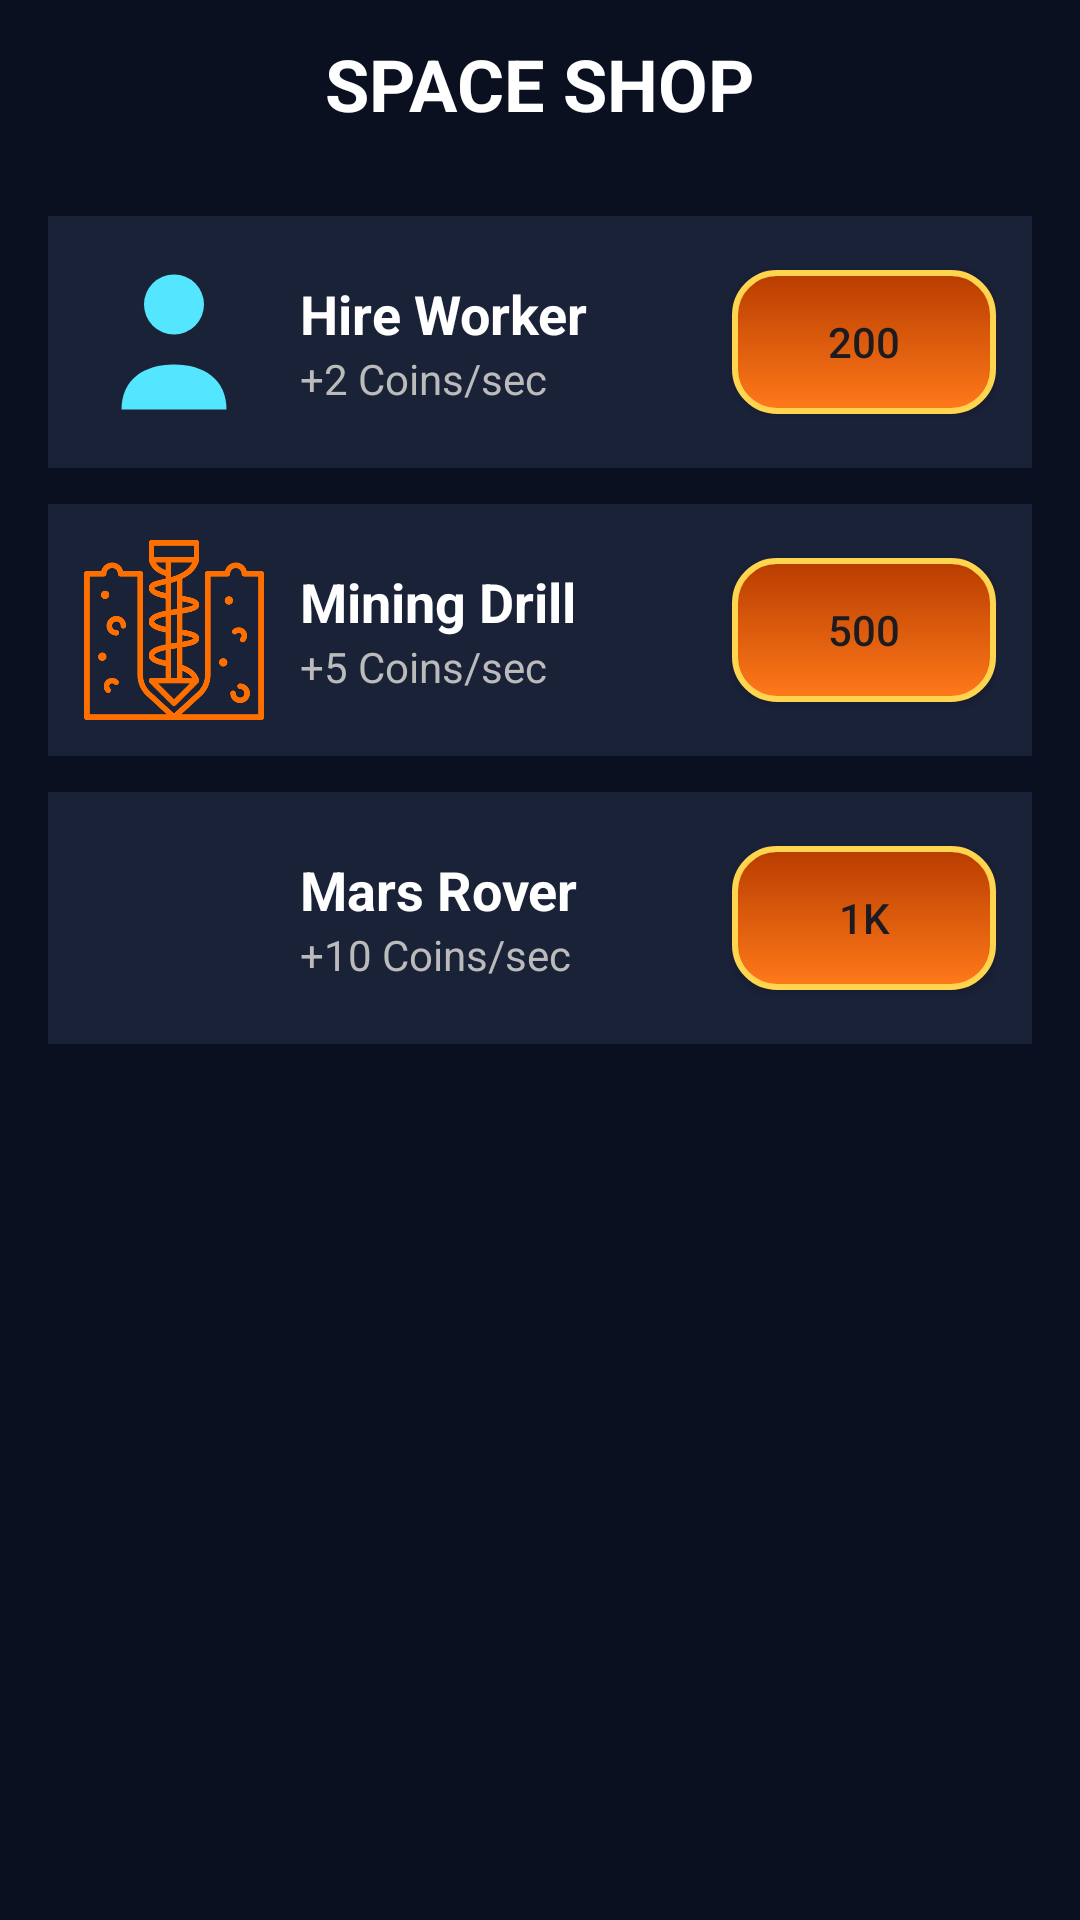

Here is an Android app screen rendered from its layout file. Give the layout XML and the strings, colors and styles it references.
<!-- AndroidManifest.xml: application theme Theme.BeyondMars -->
<!-- res/layout/activity_shop.xml -->
<?xml version="1.0" encoding="utf-8"?>
<RelativeLayout xmlns:android="http://schemas.android.com/apk/res/android"
    xmlns:app="http://schemas.android.com/apk/res-auto"
    android:layout_width="match_parent"
    android:layout_height="match_parent"
    android:background="#0B1020">

    
    <RelativeLayout
        android:id="@+id/headerBar"
        android:layout_width="match_parent"
        android:layout_height="56dp"
        android:background="#0B1020"
        android:paddingStart="8dp"
        android:paddingEnd="16dp">

        
        <ImageView
            android:id="@+id/btnBack"
            android:layout_width="32dp"
            android:layout_height="32dp"
            android:layout_centerVertical="true"
            android:background="?attr/selectableItemBackgroundBorderless"
            android:padding="4dp"
            android:src="@drawable/ic_back"
            app:tint="#FFFFFF" />

        
        <TextView
            android:id="@+id/txtTitle"
            android:layout_width="wrap_content"
            android:layout_height="wrap_content"
            android:layout_centerInParent="true"
            android:text="SPACE SHOP"
            android:textColor="#FFFFFF"
            android:textSize="24sp"
            android:textStyle="bold" />

    </RelativeLayout>

    
    <ScrollView
        android:layout_width="match_parent"
        android:layout_height="match_parent"
        android:layout_below="@id/headerBar">

        <LinearLayout
            android:layout_width="match_parent"
            android:layout_height="wrap_content"
            android:orientation="vertical"
            android:padding="16dp">

            

            <LinearLayout
                android:layout_width="match_parent"
                android:layout_height="wrap_content"
                android:layout_marginBottom="12dp"
                android:background="#1A2238"
                android:gravity="center_vertical"
                android:orientation="horizontal"
                android:padding="12dp">

                <ImageView
                    android:layout_width="60dp"
                    android:layout_height="60dp"
                    android:src="@drawable/ic_worker" />

                <LinearLayout
                    android:layout_width="0dp"
                    android:layout_height="wrap_content"
                    android:layout_marginStart="12dp"
                    android:layout_weight="1"
                    android:orientation="vertical">

                    <TextView
                        android:layout_width="wrap_content"
                        android:layout_height="wrap_content"
                        android:text="Hire Worker"
                        android:textColor="#FFFFFF"
                        android:textSize="18sp"
                        android:textStyle="bold" />

                    <TextView
                        android:layout_width="wrap_content"
                        android:layout_height="wrap_content"
                        android:text="+2 Coins/sec"
                        android:textColor="#BBBBBB" />

                </LinearLayout>

                <Button
                    android:id="@+id/btnBuyWorker"
                    android:layout_width="wrap_content"
                    android:layout_height="wrap_content"
                    android:background="@drawable/button_mars"
                    android:backgroundTint="@null"
                    app:backgroundTint="@null"
                    android:text="200" />

            </LinearLayout>

            

            <LinearLayout
                android:layout_width="match_parent"
                android:layout_height="wrap_content"
                android:layout_marginBottom="12dp"
                android:background="#1A2238"
                android:gravity="center_vertical"
                android:orientation="horizontal"
                android:padding="12dp">

                <ImageView
                    android:layout_width="60dp"
                    android:layout_height="60dp"
                    app:tint="#FF6F00"
                    android:src="@drawable/ic_drill" />

                <LinearLayout
                    android:layout_width="0dp"
                    android:layout_height="wrap_content"
                    android:layout_marginStart="12dp"
                    android:layout_weight="1"
                    android:orientation="vertical">

                    <TextView
                        android:layout_width="wrap_content"
                        android:layout_height="wrap_content"
                        android:text="Mining Drill"
                        android:textColor="#FFFFFF"
                        android:textSize="18sp"
                        android:textStyle="bold" />

                    <TextView
                        android:layout_width="wrap_content"
                        android:layout_height="wrap_content"
                        android:text="+5 Coins/sec"
                        android:textColor="#BBBBBB" />

                </LinearLayout>

                <Button
                    android:id="@+id/btnBuyDrill"
                    android:layout_width="wrap_content"
                    android:layout_height="wrap_content"
                    android:background="@drawable/button_mars"
                    android:backgroundTint="@null"
                    app:backgroundTint="@null"
                    android:text="500" />

            </LinearLayout>

            

            <LinearLayout
                android:layout_width="match_parent"
                android:layout_height="wrap_content"
                android:layout_marginBottom="12dp"
                android:background="#1A2238"
                android:gravity="center_vertical"
                android:orientation="horizontal"
                android:padding="12dp">

                <ImageView
                    android:layout_width="60dp"
                    android:layout_height="60dp"
                    app:tint="#78909C"
                    android:src="@drawable/ic_rover" />

                <LinearLayout
                    android:layout_width="0dp"
                    android:layout_height="wrap_content"
                    android:layout_marginStart="12dp"
                    android:layout_weight="1"
                    android:orientation="vertical">

                    <TextView
                        android:layout_width="wrap_content"
                        android:layout_height="wrap_content"
                        android:text="Mars Rover"
                        android:textColor="#FFFFFF"
                        android:textSize="18sp"
                        android:textStyle="bold" />

                    <TextView
                        android:layout_width="wrap_content"
                        android:layout_height="wrap_content"
                        android:text="+10 Coins/sec"
                        android:textColor="#BBBBBB" />

                </LinearLayout>

                <Button
                    android:id="@+id/btnBuyRover"
                    android:layout_width="wrap_content"
                    android:layout_height="wrap_content"
                    android:background="@drawable/button_mars"
                    android:backgroundTint="@null"
                    app:backgroundTint="@null"
                    android:text="1K" />

            </LinearLayout>

        </LinearLayout>

    </ScrollView>

</RelativeLayout>
<!-- resources referenced by this layout -->
<resources>
  <!-- drawable button_mars (drawable) -->
  <?xml version="1.0" encoding="utf-8"?>
  <shape xmlns:android="http://schemas.android.com/apk/res/android">
  
      <gradient
          android:startColor="#FF7A1A"
          android:endColor="#B83C00"
          android:angle="90"/>
  
      <corners android:radius="14dp"/>
  
      <stroke
          android:width="2dp"
          android:color="#FFD54F"/>
  
  </shape>
  <!-- drawable ic_drill: png bitmap (drawable, 18797 bytes) -->
  <!-- drawable ic_worker (drawable) -->
  <vector xmlns:android="http://schemas.android.com/apk/res/android"
      android:width="24dp"
      android:height="24dp"
      android:viewportWidth="24"
      android:viewportHeight="24">
  
      <path
          android:fillColor="#55E6FF"
          android:pathData="M12,3a4,4 0 1,1 0,8a4,4 0 1,1 0,-8z"/>
  
      <path
          android:fillColor="#55E6FF"
          android:pathData="M5,21c0-4 3-6 7-6s7,2 7,6z"/>
  
  </vector>
  <style name="Theme.BeyondMars" parent="Base.Theme.BeyondMars" />
  <style name="Base.Theme.BeyondMars" parent="Theme.Material3.DayNight.NoActionBar">
          
          
      </style>
</resources>
